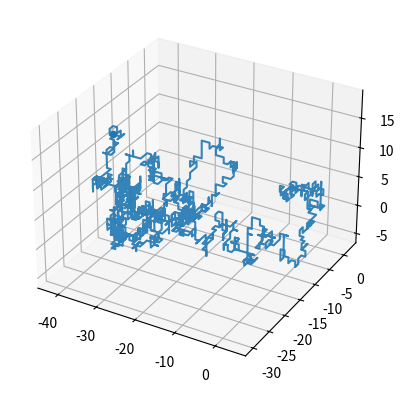

Python code for this plot:
#Referencia https://www.codespeedy.com/random-walk-program-in-python/
#%matplotlib inline 
import numpy as np
import matplotlib.pyplot as plt
from mpl_toolkits.mplot3d import Axes3D #for plotting the 3-D plot.

N =1500
R = (np.random.rand(N)*6).astype("int") #Randomly intializing the steps
x = np.zeros(N) 
y = np.zeros(N)
z = np.zeros(N)
x[ R==0 ] = -1; x[ R==1 ] = 1 #assigning the axis for each variable to use
y[ R==2 ] = -1; y[ R==3 ] = 1
z[ R==4 ] = -1; z[ R==5 ] = 1
x = np.cumsum(x) #The cumsum() function is used to get cumulative sum over a DataFrame or Series axis i.e. it sums the steps across for eachaxis of the plane.
y = np.cumsum(y)
z = np.cumsum(z)
plt.figure()
ax = plt.subplot(1,1,1, projection='3d')
ax.plot(x, y, z,alpha=0.9) #alpha sets the darkness of the path.
ax.scatter(x[-1],y[-1],z[-1])
plt.show()